Image classification data set "dataset" (Raushan94kr/AI_Disaster_Response_Assistant on GitHub). Class labels (4): destroyed, major damage, minor damage, no damage.

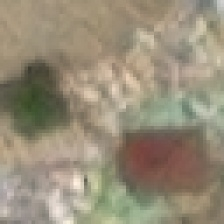
Label: destroyed

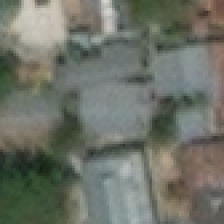
Label: no damage

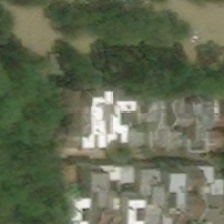
Label: major damage

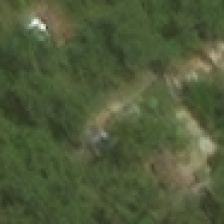
Label: minor damage

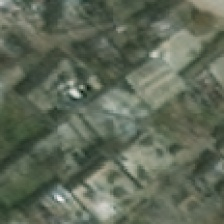
Label: minor damage

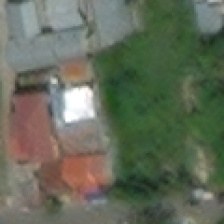
Label: no damage
